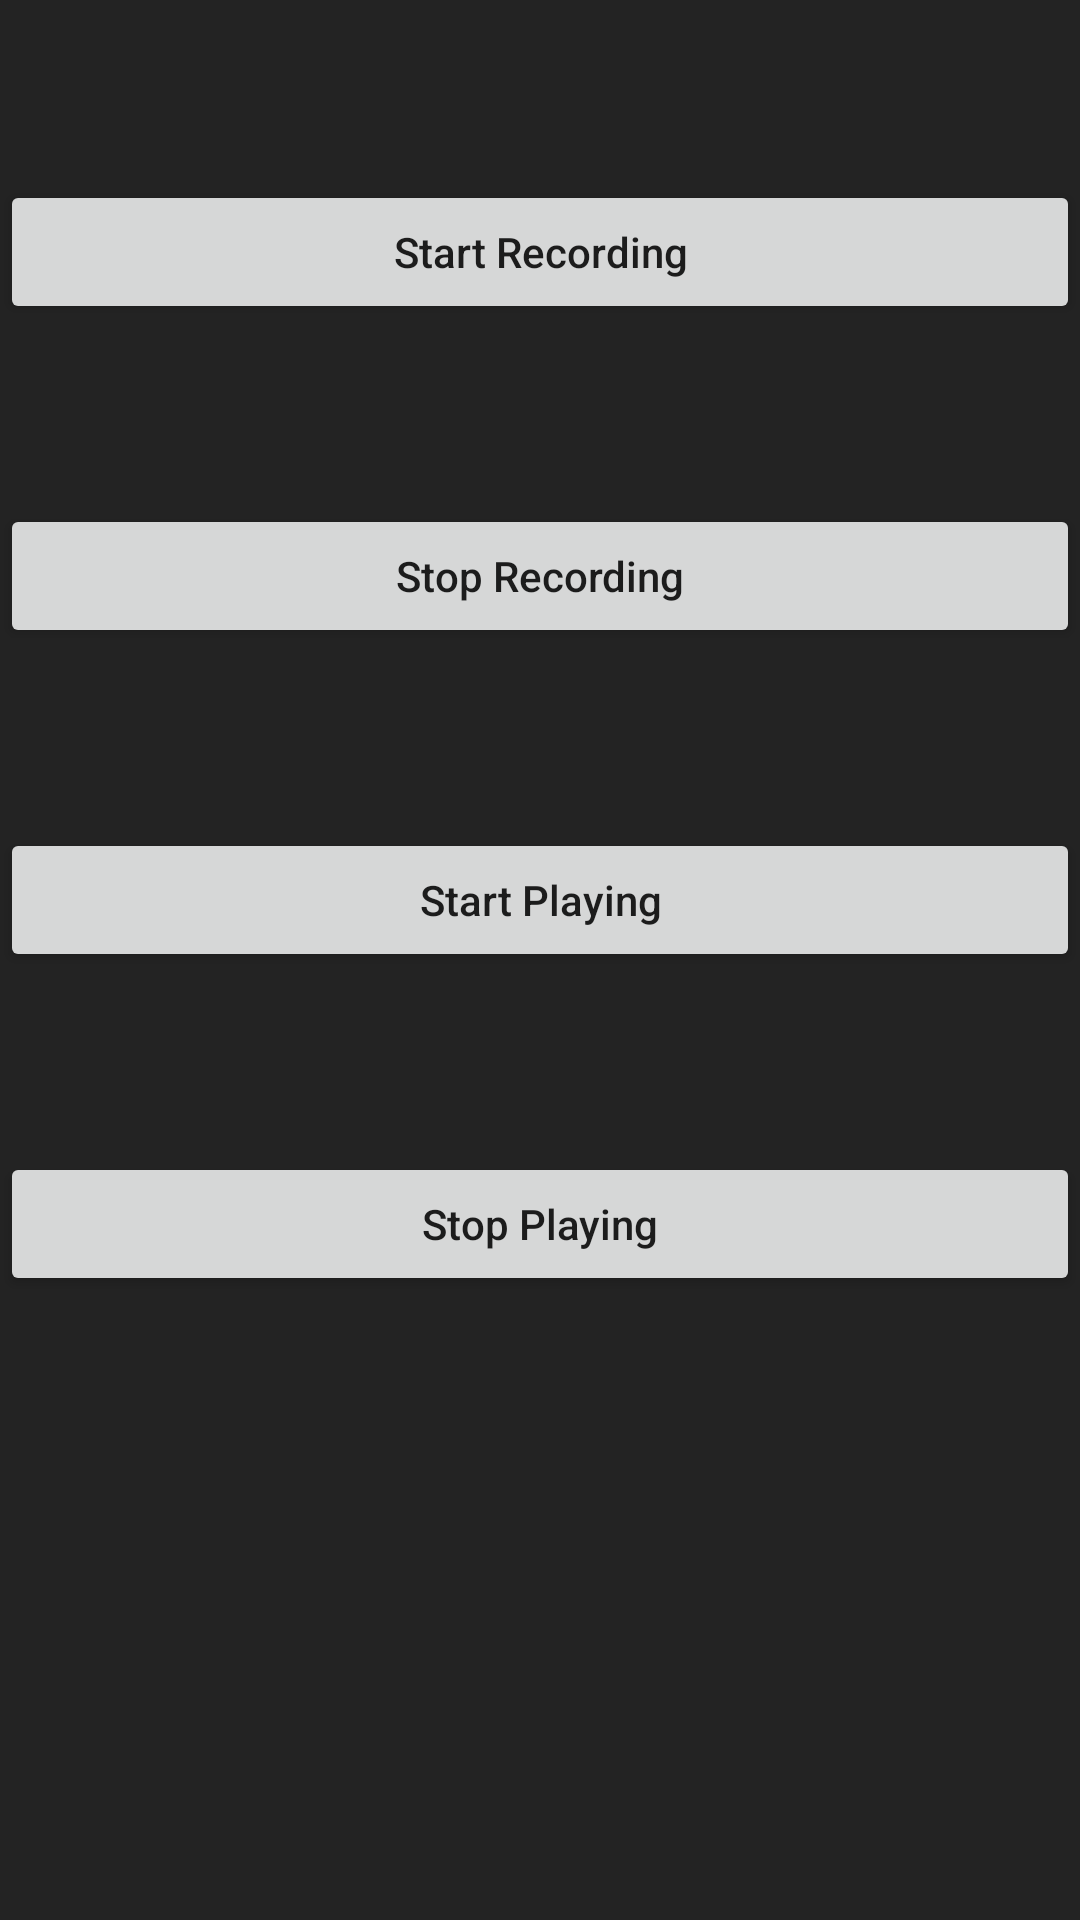

The Android layout XML behind this screen, and the referenced resources:
<!-- AndroidManifest.xml: application theme Theme.Recoder -->
<!-- res/layout/activity_main.xml -->
<?xml version="1.0" encoding="utf-8"?>
<androidx.constraintlayout.widget.ConstraintLayout xmlns:android="http://schemas.android.com/apk/res/android"
    xmlns:app="http://schemas.android.com/apk/res-auto"
    xmlns:tools="http://schemas.android.com/tools"
    android:layout_width="match_parent"
    android:layout_height="match_parent"
    android:background="#DC000000"
    tools:context=".MainActivity">

    <Button
        android:id="@+id/startRecord"
        android:layout_width="match_parent"
        android:layout_height="wrap_content"
        android:layout_marginTop="60dp"
        android:text="Start Recording"
        android:textAllCaps="false"
        app:layout_constraintEnd_toEndOf="parent"
        app:layout_constraintStart_toStartOf="parent"
        app:layout_constraintTop_toTopOf="parent" />

    <Button
        android:id="@+id/stoprecord"
        android:layout_width="match_parent"
        android:layout_height="wrap_content"
        android:layout_marginTop="60dp"
        android:text="Stop Recording"
        android:textAllCaps="false"
        app:layout_constraintEnd_toEndOf="@+id/startRecord"
        app:layout_constraintStart_toStartOf="@+id/startRecord"
        app:layout_constraintTop_toBottomOf="@+id/startRecord" />

    <Button
        android:id="@+id/startPlaying"
        android:layout_width="match_parent"
        android:layout_height="wrap_content"
        android:layout_marginTop="60dp"
        android:text="Start Playing"
        android:textAllCaps="false"
        app:layout_constraintEnd_toEndOf="@+id/stoprecord"
        app:layout_constraintStart_toStartOf="@+id/stoprecord"
        app:layout_constraintTop_toBottomOf="@+id/stoprecord" />

    <Button
        android:id="@+id/stopPlaying"
        android:layout_width="match_parent"
        android:layout_height="wrap_content"
        android:layout_marginTop="60dp"
        android:text="Stop Playing"
        android:textAllCaps="false"
        app:layout_constraintEnd_toEndOf="@+id/startPlaying"
        app:layout_constraintStart_toStartOf="@+id/startPlaying"
        app:layout_constraintTop_toBottomOf="@+id/startPlaying" />

</androidx.constraintlayout.widget.ConstraintLayout>
<!-- resources referenced by this layout -->
<resources>
  <style name="Theme.Recoder" parent="Theme.MaterialComponents.DayNight.NoActionBar">
          
          <item name="colorPrimary">@color/purple_500</item>
          <item name="colorPrimaryVariant">@color/purple_700</item>
          <item name="colorOnPrimary">@color/white</item>
          
          <item name="colorSecondary">@color/teal_200</item>
          <item name="colorSecondaryVariant">@color/teal_700</item>
          <item name="colorOnSecondary">@color/black</item>
          
          <item name="android:statusBarColor" tools:targetApi="l">?attr/colorPrimaryVariant</item>
          
      </style>
  <!-- not gathered from this repository: default colours our renderer supplied (Android Studio template values) -->
  <color name="purple_500">#FF6200EE</color>
  <color name="purple_700">#FF3700B3</color>
  <color name="teal_200">#FF03DAC5</color>
  <color name="teal_700">#FF018786</color>
  <color name="black">#FF000000</color>
  <color name="white">#FFFFFFFF</color>
</resources>
